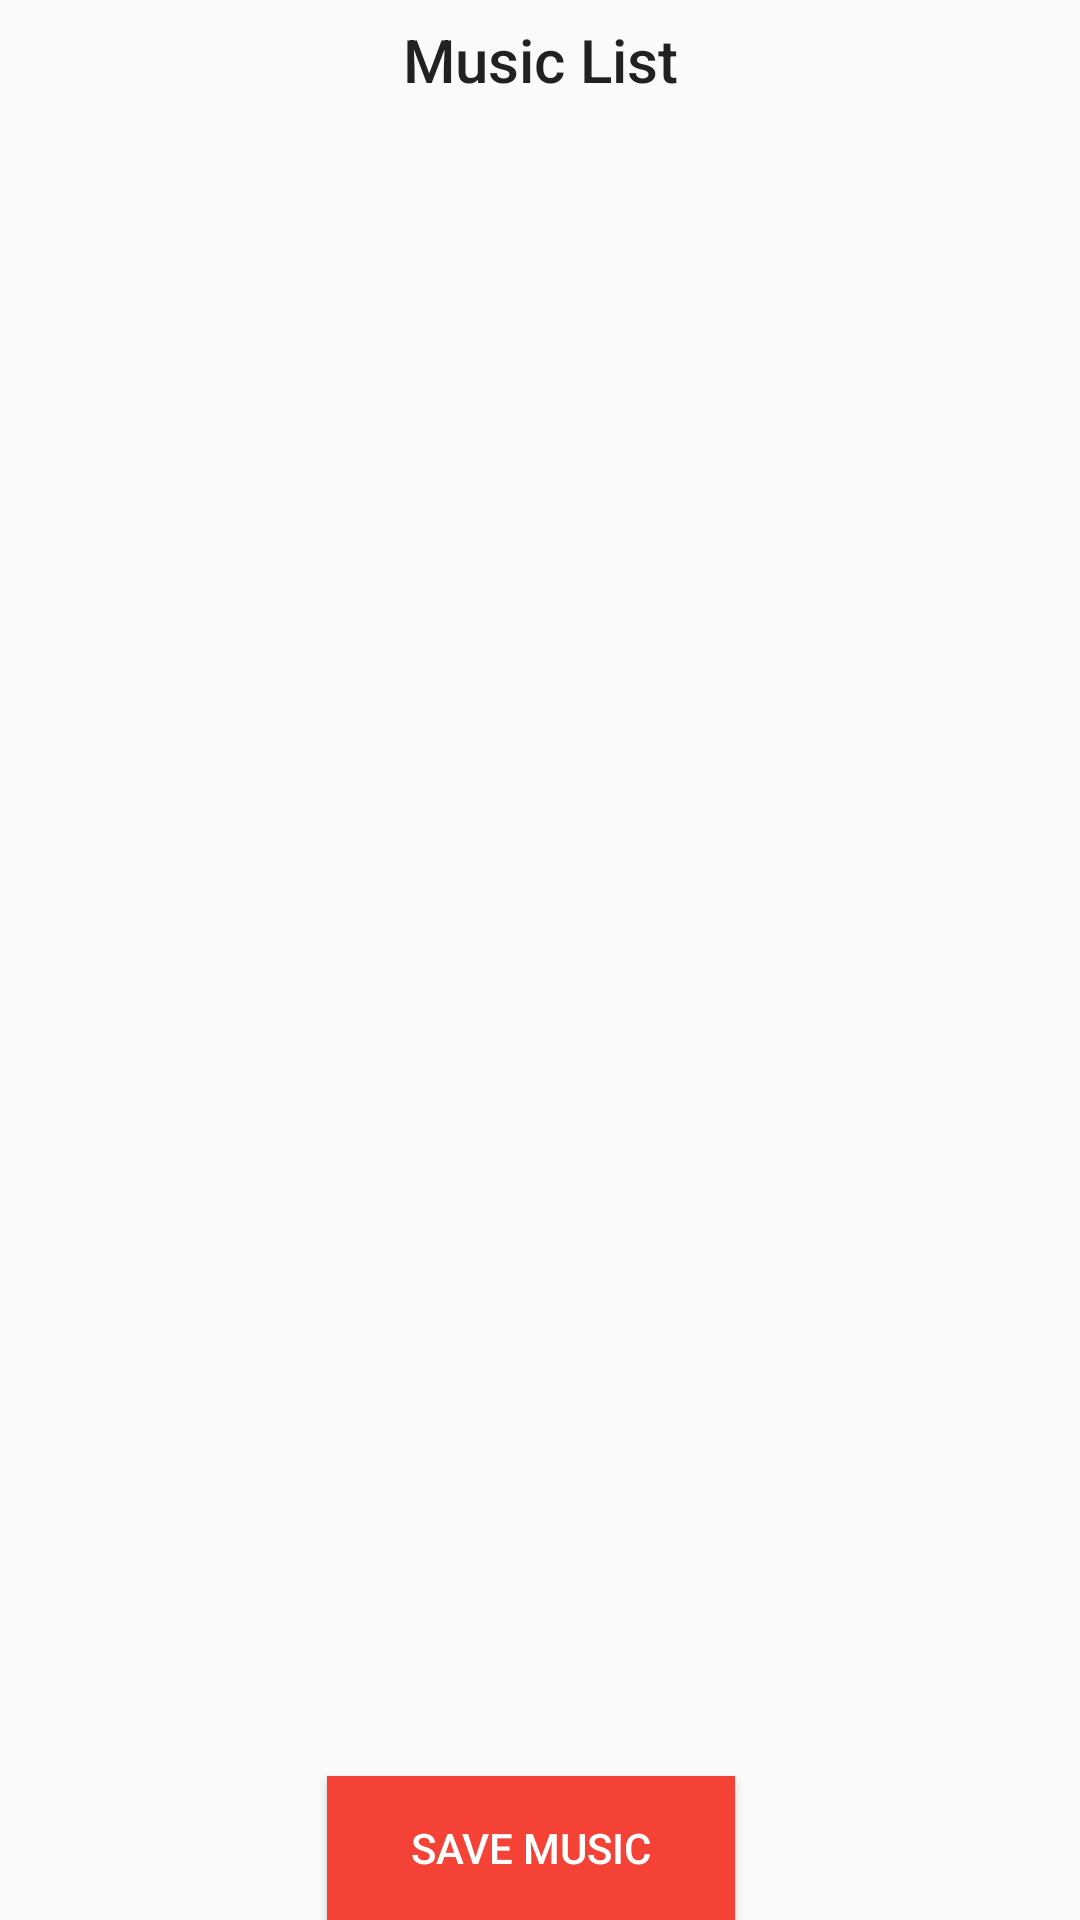

Produce the Android XML layout that renders to this screen, including the resource entries it uses.
<!-- AndroidManifest.xml: application theme AppTheme -->
<!-- res/layout/music_list_of_mine.xml -->
<?xml version="1.0" encoding="utf-8"?>
<RelativeLayout xmlns:android="http://schemas.android.com/apk/res/android"
    xmlns:tools="http://schemas.android.com/tools"
    android:layout_width="match_parent"
    android:layout_height="match_parent"
    tools:context=".activity_for_show_musicList">

    <TextView
        android:id="@+id/main_textview"
        android:layout_width="match_parent"
        android:layout_height="40dp"
        android:gravity="center"
        android:text="Music List"
        android:textSize="20dp"

        android:textAppearance="@style/TextAppearance.AppCompat.Body2" />

    <ListView
        android:id="@+id/main_listview"
        android:layout_width="match_parent"
        android:layout_height="457dp"
        android:layout_below="@+id/main_textview"
        android:layout_alignParentStart="true"
        android:layout_marginStart="0dp"
        android:layout_marginTop="0dp" />

    <Button
        android:id="@+id/button_saveMusic"
        android:layout_width="160dp"
        android:layout_height="wrap_content"
        android:layout_alignParentStart="true"
        android:layout_alignParentEnd="true"
        android:layout_alignParentBottom="true"
        android:layout_marginStart="109dp"
        android:layout_marginEnd="115dp"
        android:layout_marginBottom="0dp"
        android:textColor="#ffffff"
        android:background="#f44336"
        android:onClick="save_music"
        android:text="Save Music" />
</RelativeLayout>
<!-- resources referenced by this layout -->
<resources>
  <style name="AppTheme" parent="Theme.AppCompat.Light.DarkActionBar">
          
          <item name="colorPrimary">@color/colorPrimary</item>
          <item name="colorPrimaryDark">@color/colorPrimaryDark</item>
          <item name="colorAccent">@color/colorAccent</item>
      </style>
  <color name="colorPrimary">#f44336</color>
  <color name="colorPrimaryDark">#ba000d</color>
  <color name="colorAccent">#D81B60</color>
</resources>
